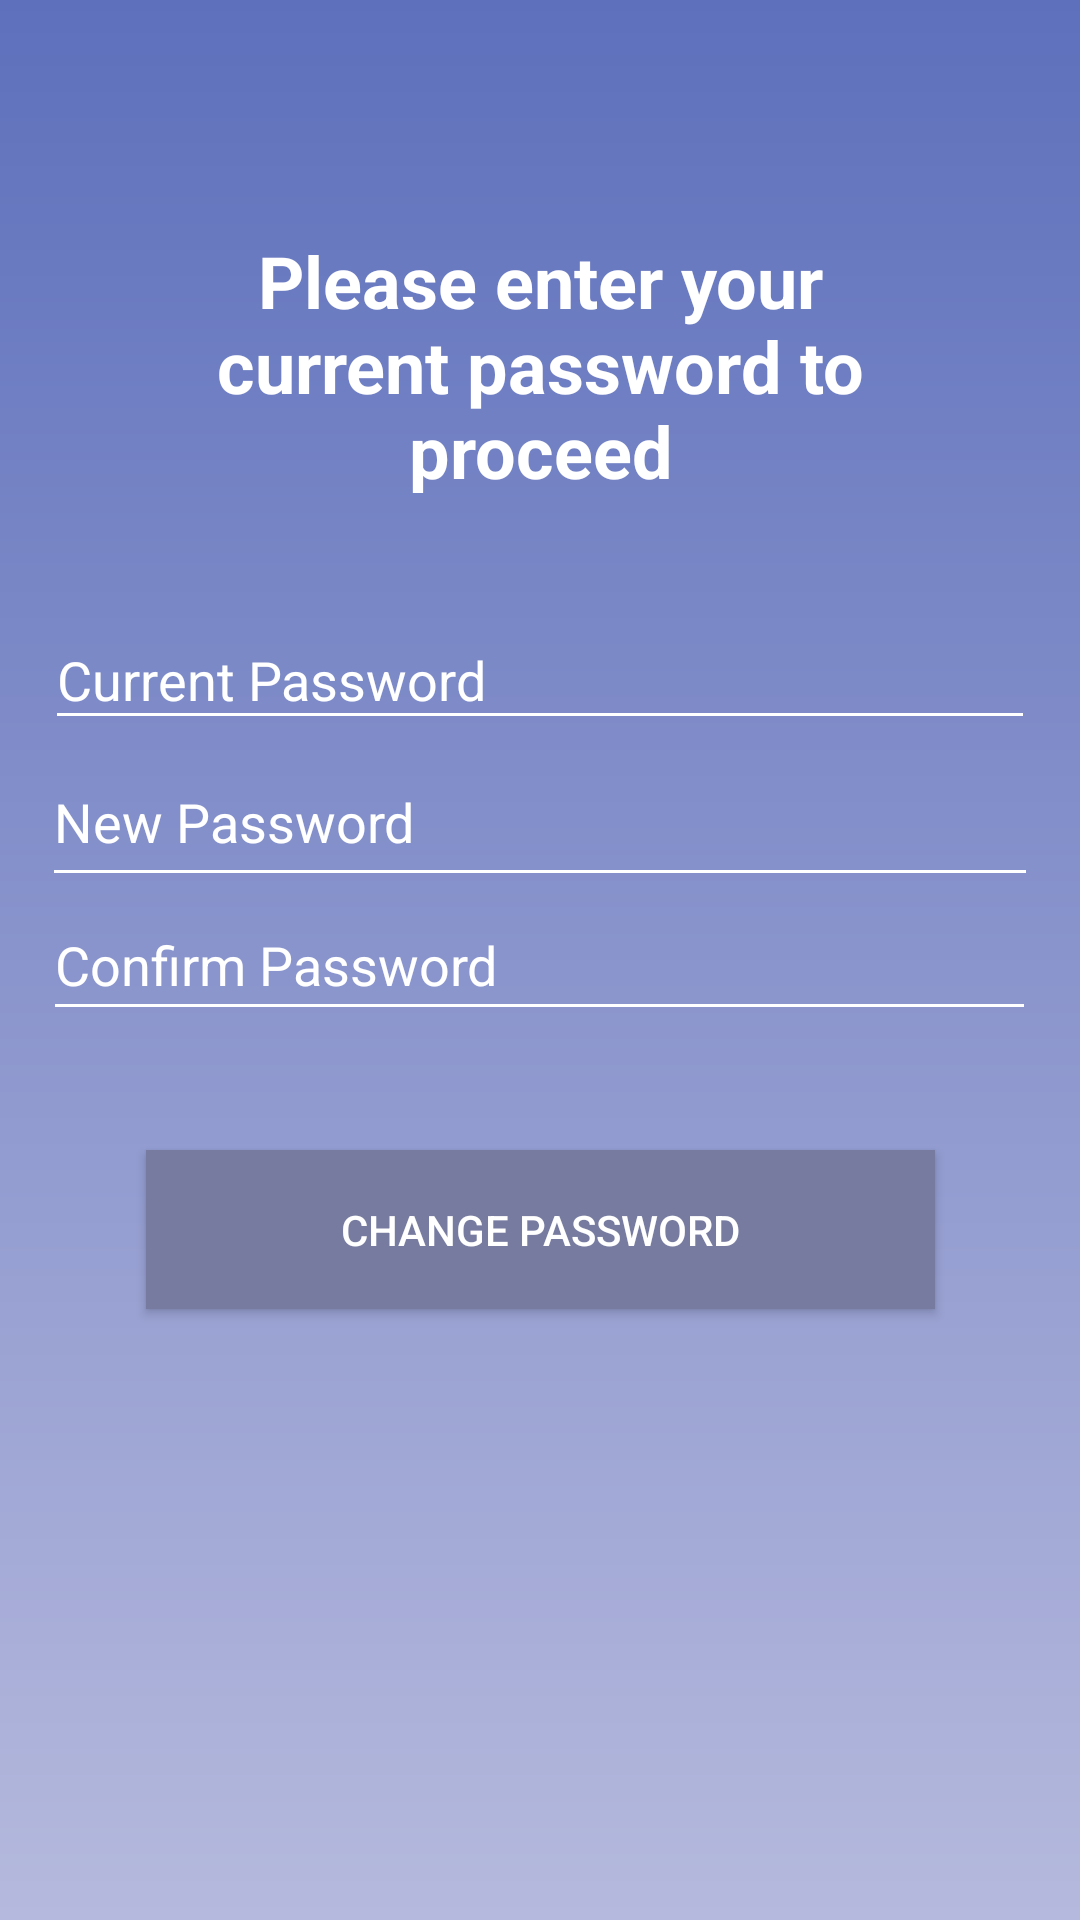

This screen was rendered from an Android layout file. Write that file and the resources it references.
<!-- AndroidManifest.xml: application theme AppTheme -->
<!-- res/layout/activity_updatepassword.xml -->
<?xml version="1.0" encoding="utf-8"?>
<androidx.constraintlayout.widget.ConstraintLayout
    xmlns:android="http://schemas.android.com/apk/res/android"
    xmlns:app="http://schemas.android.com/apk/res-auto"
    xmlns:tools="http://schemas.android.com/tools"
    android:layout_width="match_parent"
    android:layout_height="match_parent"
    android:background="@drawable/gradient"
    tools:context=".ChangePassword">


    <EditText
        android:id="@+id/enterConfirmPassword"
        android:layout_width="331dp"
        android:layout_height="47dp"
        android:ems="10"
        android:inputType="textPersonName"
        android:hint="Confirm Password"
        android:textColor="#FFFFFF"
        android:textColorHint="#FFF"
        android:backgroundTint="@android:color/white"
        app:layout_constraintBottom_toBottomOf="parent"
        app:layout_constraintEnd_toEndOf="parent"
        app:layout_constraintHorizontal_bias="0.497"
        app:layout_constraintStart_toStartOf="parent"
        app:layout_constraintTop_toTopOf="parent" />

    <EditText
        android:id="@+id/enterNewPassword"
        android:layout_width="332dp"
        android:layout_height="53dp"
        android:ems="10"
        android:inputType="textPersonName"
        android:hint="New Password"
        android:backgroundTint="@android:color/white"
        android:textColor="#FFFFFF"
        android:textColorHint="#FFF"
        app:layout_constraintBottom_toBottomOf="parent"
        app:layout_constraintEnd_toEndOf="parent"
        app:layout_constraintHorizontal_bias="0.497"
        app:layout_constraintStart_toStartOf="parent"
        app:layout_constraintTop_toTopOf="parent"
        app:layout_constraintVertical_bias="0.419" />

    <EditText
        android:id="@+id/enterCurrentPassword"
        android:layout_width="330dp"
        android:layout_height="43dp"
        android:ems="10"
        android:inputType="textPersonName"
        android:hint="Current Password"
        android:textColorHint="#FFF"
        android:backgroundTint="@android:color/white"
        android:textColor="#FFFFFF"
        app:layout_constraintBottom_toBottomOf="parent"
        app:layout_constraintEnd_toEndOf="parent"
        app:layout_constraintHorizontal_bias="0.497"
        app:layout_constraintStart_toStartOf="parent"
        app:layout_constraintTop_toTopOf="parent"
        app:layout_constraintVertical_bias="0.341" />

    <Button
        android:id="@+id/btnChangePass2"
        android:layout_width="263dp"
        android:layout_height="53dp"
        android:background="#767B9F"
        android:text="Change Password"
        android:textColor="#FFFFFF"
        app:layout_constraintBottom_toBottomOf="parent"
        app:layout_constraintEnd_toEndOf="parent"
        app:layout_constraintStart_toStartOf="parent"
        app:layout_constraintTop_toTopOf="parent"
        app:layout_constraintVertical_bias="0.653" />

    <TextView
        android:id="@+id/changePassInfo"
        android:layout_width="218dp"
        android:layout_height="87dp"
        android:gravity="center_horizontal"
        android:text="Please enter your current password to proceed"
        android:textColor="#FFFFFF"
        android:textSize="24sp"
        android:textStyle="bold"
        app:layout_constraintBottom_toBottomOf="parent"
        app:layout_constraintEnd_toEndOf="parent"
        app:layout_constraintStart_toStartOf="parent"
        app:layout_constraintTop_toTopOf="parent"
        app:layout_constraintVertical_bias="0.13999999" />
</androidx.constraintlayout.widget.ConstraintLayout>
<!-- resources referenced by this layout -->
<resources>
  <!-- drawable gradient (drawable) -->
  <?xml version="1.0" encoding="utf-8"?>
  <shape android:shape="rectangle"
      xmlns:android="http://schemas.android.com/apk/res/android">
      <gradient
          android:startColor="#B5B9DD"
          android:endColor="#5E70BC"
          android:angle="90"
          />
  
      ></shape>
  <style name="AppTheme" parent="Theme.AppCompat.Light.DarkActionBar">
          
          <item name="colorPrimary">#424E8F</item>
          <item name="colorPrimaryDark">#243063</item>
          <item name="colorAccent">#FFD09D</item>
      </style>
</resources>
